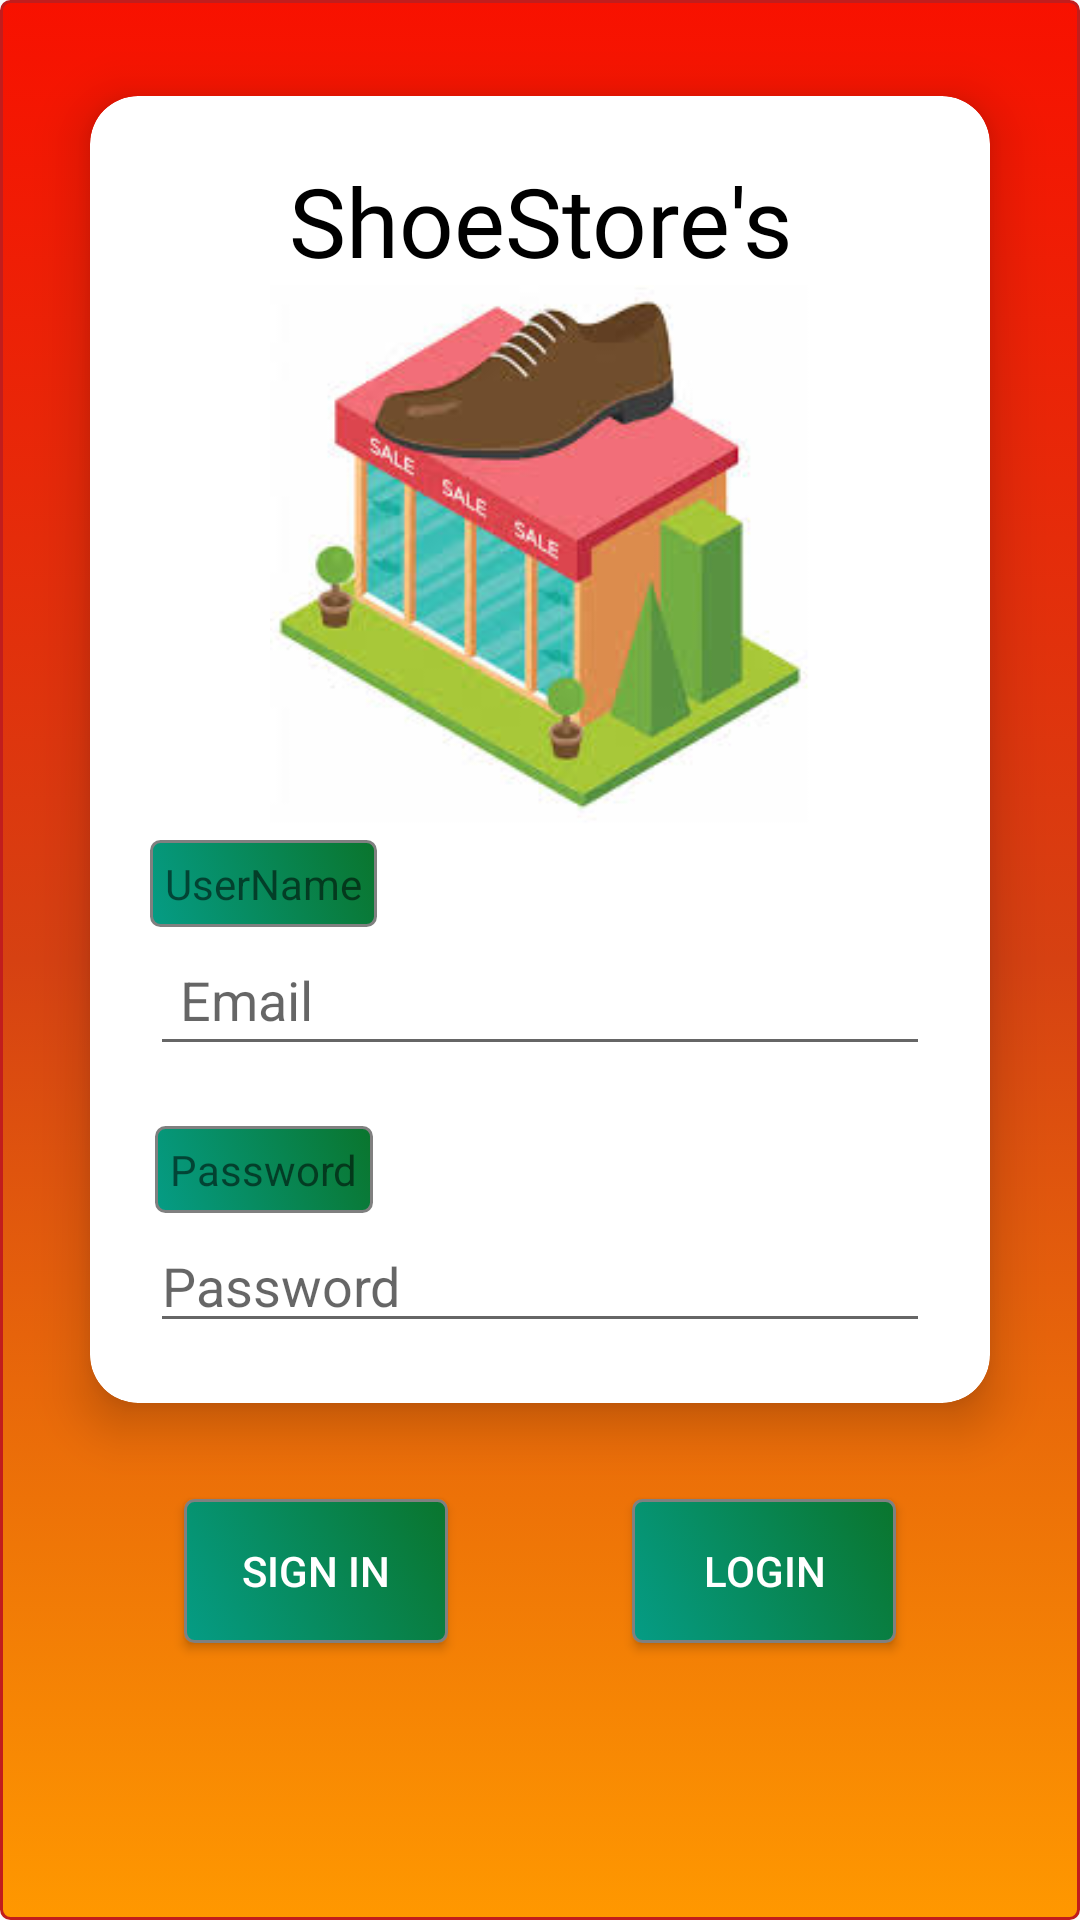

Write the Android layout XML for this screen, with the resource values it uses.
<!-- AndroidManifest.xml: application theme AppTheme.NoActionBar -->
<!-- res/layout/fragment_login.xml -->
<?xml version="1.0" encoding="utf-8"?>
<layout xmlns:tools="http://schemas.android.com/tools"
    xmlns:app="http://schemas.android.com/apk/res-auto"
    xmlns:android="http://schemas.android.com/apk/res/android">

    <data>
        <variable
            name="LoginFragment"
            type="com.udacity.shoestore.fragments.login.LoginFragment"/>
        <variable
            name="SharedViewModel"
            type="com.udacity.shoestore.viewmodel.SharedViewModel" />
    </data>
    
    <androidx.constraintlayout.widget.ConstraintLayout
        android:layout_width="match_parent"
        android:layout_height="match_parent"
        android:background="@drawable/background_color">

        <androidx.cardview.widget.CardView
            android:id="@+id/loginCardView"
            android:layout_width="300dp"
            android:layout_height="wrap_content"
            android:layout_marginTop="32dp"
            app:cardCornerRadius="16dp"
            app:cardElevation="10dp"
            app:layout_constraintEnd_toEndOf="parent"
            app:layout_constraintStart_toStartOf="parent"
            app:layout_constraintTop_toTopOf="parent">

            <LinearLayout
                android:layout_width="match_parent"
                android:layout_height="wrap_content"
                android:layout_gravity="center"
                android:gravity="center"
                android:orientation="vertical"
                android:padding="20dp">

                <TextView
                    style="@style/fragmentTitleStyle"
                    android:layout_width="match_parent"
                    android:layout_height="wrap_content"
                    android:fontFamily="@font/pacifico"
                    android:text="@string/loginTitleTextView"
                    android:textColor="@color/black"
                    android:textSize="32sp" />

                <ImageView
                    android:layout_width="180dp"
                    android:layout_height="180dp"
                    app:srcCompat="@drawable/loginimage" />

                <TextView
                    android:layout_width="wrap_content"
                    android:layout_height="wrap_content"
                    android:layout_marginTop="5dp"
                    android:layout_marginEnd="92dp"
                    android:background="@drawable/button_corners"
                    android:padding="5dp"
                    android:text="@string/username" />

                <EditText
                    android:id="@+id/loginFragmentUserName_editText"
                    android:layout_width="match_parent"
                    android:layout_height="wrap_content"
                    android:layout_marginTop="2dp"
                    android:ems="10"
                    android:hint="@string/prompt_email"
                    android:inputType="textEmailAddress"
                    android:padding="10dp"
                    app:drawableStartCompat="@drawable/ic_user" />

                <TextView
                    android:layout_width="wrap_content"
                    android:layout_height="wrap_content"
                    android:layout_marginTop="20dp"
                    android:layout_marginEnd="92dp"
                    android:background="@drawable/button_corners"
                    android:padding="5dp"
                    android:text="@string/password" />

                <EditText
                    android:id="@+id/loginFragmentUserPassword_editText"
                    android:layout_width="match_parent"
                    android:layout_height="wrap_content"
                    android:layout_marginTop="2dp"
                    android:hint="@string/prompt_password"
                    android:inputType="textPassword"
                    app:drawableStartCompat="@drawable/ic_lock" />
            </LinearLayout>
        </androidx.cardview.widget.CardView>

        <Button
            style="@style/buttons"
            android:id="@+id/createAccount_button"
            android:onClick="@{()-> LoginFragment.createAccountButtonMethod()}"
            android:text="@string/createAccount"
            app:layout_constraintEnd_toStartOf="@+id/login_button"
            app:layout_constraintStart_toStartOf="parent"
            app:layout_constraintTop_toBottomOf="@+id/loginCardView" />

        <Button
            style="@style/buttons"
            android:id="@+id/login_button"
            android:onClick="@{() -> LoginFragment.loginButtonMethod()}"
            android:text="@string/login"
            app:layout_constraintEnd_toEndOf="parent"
            app:layout_constraintStart_toEndOf="@+id/createAccount_button"
            app:layout_constraintTop_toBottomOf="@+id/loginCardView" />
    </androidx.constraintlayout.widget.ConstraintLayout>
</layout>
<!-- resources referenced by this layout -->
<resources>
  <!-- drawable background_color (drawable) -->
  <?xml version="1.0" encoding="utf-8"?>
  <selector xmlns:android="http://schemas.android.com/apk/res/android">
      <item >
          <shape android:shape="rectangle"  >
              <corners android:radius="3dip" />
              <stroke android:width="1dip" android:color="#C11D1D" />
              <gradient android:angle="-90" android:startColor="#F81100" android:centerColor="#D64112" android:endColor="#FF9800" />
          </shape>
      </item>
  </selector>
  <!-- drawable button_corners (drawable) -->
  <?xml version="1.0" encoding="utf-8"?>
  <selector xmlns:android="http://schemas.android.com/apk/res/android" >
      <item android:state_pressed="true" >
          <shape android:shape="rectangle"  >
              <corners android:radius="3dip" />
              <stroke android:width="1dip" android:color="@color/white" />
              <gradient android:angle="-90" android:startColor="@color/white" android:endColor="@color/white"  />
          </shape>
      </item>
      <item android:state_focused="true">
          <shape android:shape="rectangle"  >
              <corners android:radius="3dip" />
              <stroke android:width="1dip" android:color="@color/white" />
              <solid android:color="@color/white"/>
          </shape>
      </item>
      <item >
          <shape android:shape="rectangle"  >
              <corners android:radius="3dip" />
              <stroke android:width="1dip" android:color="#808080" />
              <gradient
                  android:angle="45"
                  android:startColor="#059C85"
                  android:endColor="#0A752D"/>
          </shape>
      </item>
  </selector>
  <!-- drawable loginimage: jpeg bitmap (drawable, 9328 bytes) -->
  <string name="createAccount">Sign in</string>
  <string name="login">Login</string>
  <string name="loginTitleTextView">ShoeStore\'s</string>
  <string name="password">Password</string>
  <string name="prompt_email">Email</string>
  <string name="prompt_password">Password</string>
  <string name="username">UserName</string>
  <style name="buttons">
          <item name="android:layout_width">wrap_content</item>
          <item name="android:layout_height">wrap_content</item>
          <item name="android:background">@drawable/button_corners</item>
          <item name="android:textColor">@color/white</item>
          <item name="android:layout_marginTop">32dp</item>
          <item name="android:padding">5dp</item>
      </style>
  <style name="fragmentTitleStyle">
          <item name="android:textAlignment">center</item>
          <item name="android:textColor">@color/black</item>
          <item name="android:textSize">24sp</item>
          <item name="android:fontFamily">@font/pacifico</item>
  
      </style>
  <style name="AppTheme.NoActionBar">
          <item name="windowActionBar">false</item>
          <item name="windowNoTitle">true</item>
      </style>
  <!-- not gathered from this repository: default colours our renderer supplied (Android Studio template values) -->
  <color name="black">#FF000000</color>
  <color name="white">#FFFFFFFF</color>
</resources>
